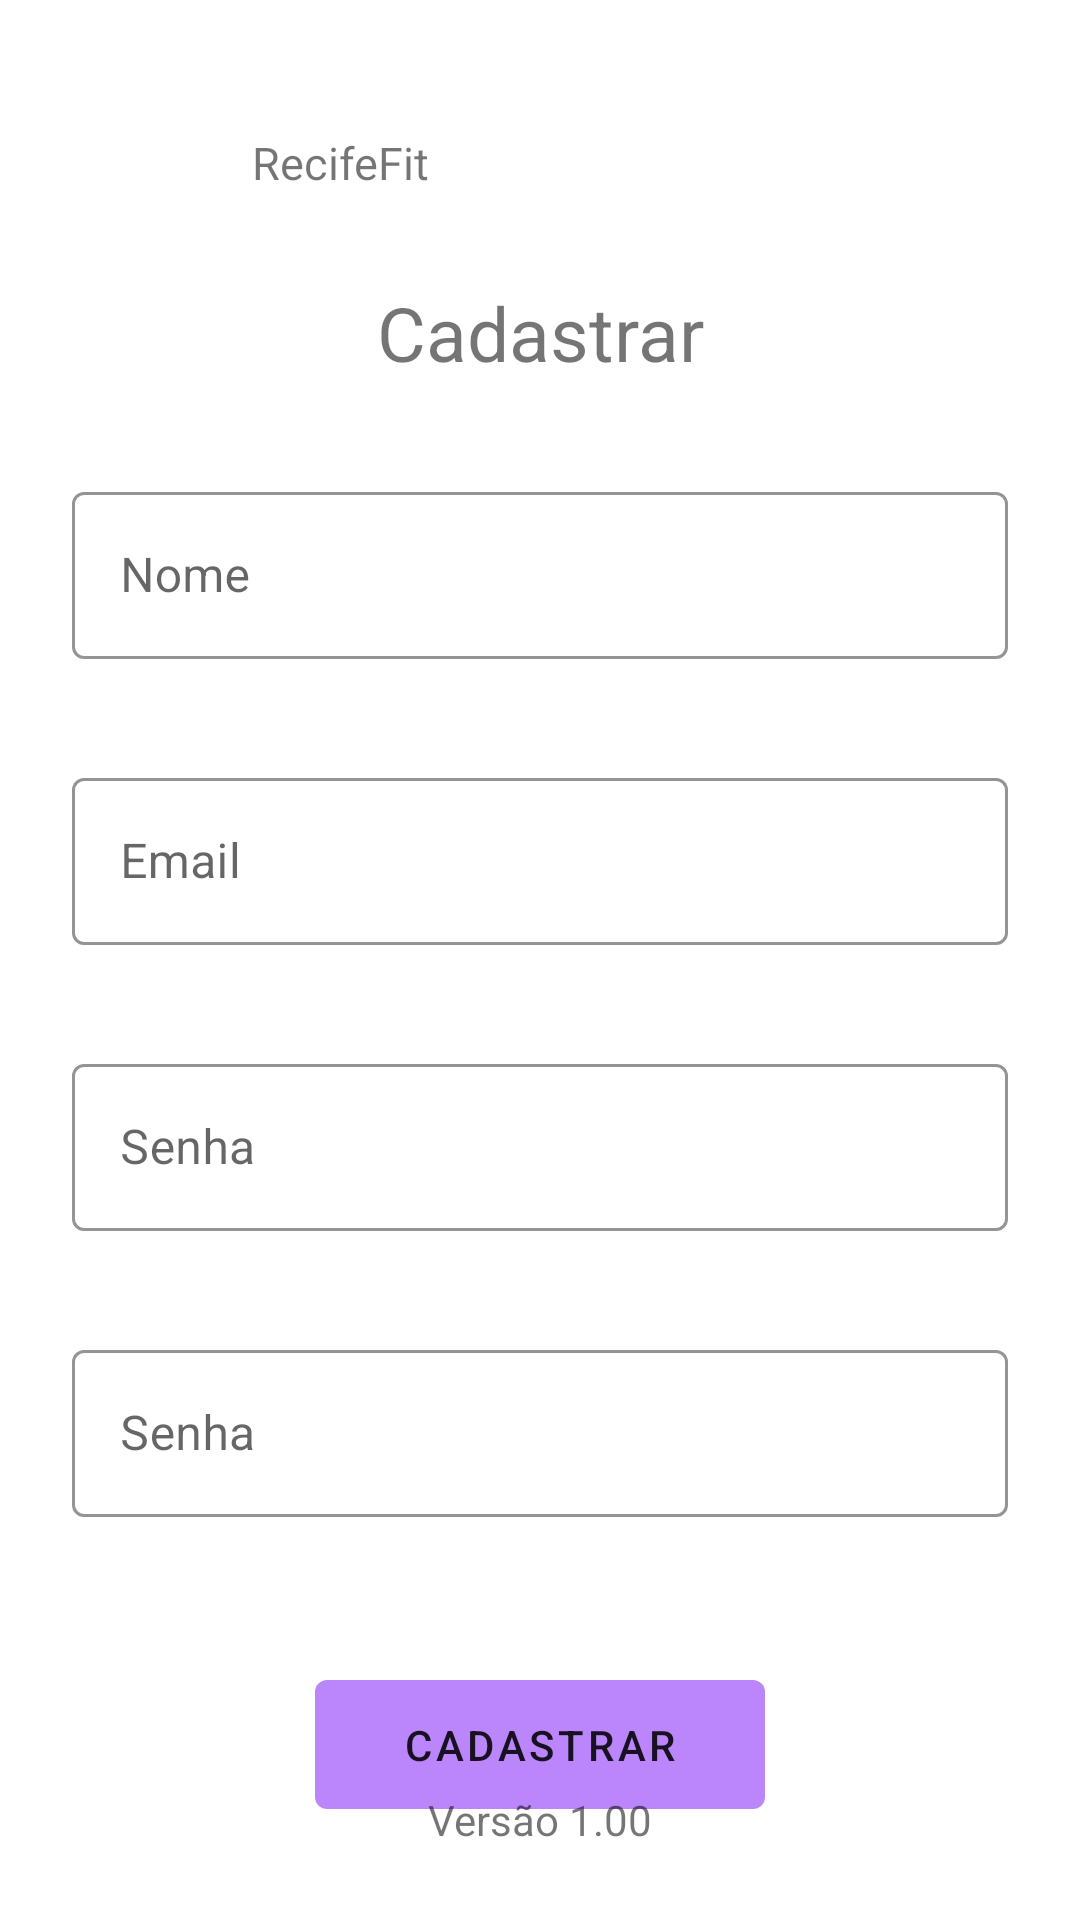

This screen was rendered from an Android layout file. Write that file and the resources it references.
<!-- AndroidManifest.xml: application theme Theme.RecifeFit -->
<!-- res/layout/activity_segundatela.xml -->
<?xml version="1.0" encoding="utf-8"?>
<androidx.constraintlayout.widget.ConstraintLayout xmlns:android="http://schemas.android.com/apk/res/android"
    xmlns:app="http://schemas.android.com/apk/res-auto"
    xmlns:tools="http://schemas.android.com/tools"
    android:layout_width="match_parent"
    android:layout_height="match_parent"
    android:padding="24dp"
    tools:context=".Segundatela">

    <ImageView
        android:id="@+id/img_logo"
        android:layout_width="60dp"
        android:layout_height="60dp"
        android:layout_alignParentLeft="true"
        android:layout_alignParentTop="true"
        android:contentDescription="@string/logo"
        android:text="Elemento a ser alinhado"
        app:srcCompat="@drawable/ic_logo_dp"
        tools:layout_editor_absoluteX="24dp"
        tools:layout_editor_absoluteY="18dp" />

    <TextView
        android:id="@+id/title_cadastro"
        android:layout_width="wrap_content"
        android:layout_height="wrap_content"
        android:layout_marginTop="10dp"
        android:text="@string/cadastro"
        android:textSize="25sp"
        app:layout_constraintLeft_toLeftOf="parent"
        app:layout_constraintRight_toRightOf="parent"
        app:layout_constraintTop_toBottomOf="@id/img_logo" />

    <TextView
        android:id="@+id/title_app"
        android:layout_width="wrap_content"
        android:layout_height="wrap_content"
        android:text="@string/app_name"
        android:textSize="15sp"
        app:layout_constraintBottom_toBottomOf="@+id/img_logo"

        app:layout_constraintLeft_toRightOf="@id/img_logo"
        app:layout_constraintTop_toTopOf="@+id/img_logo" />

    <com.google.android.material.textfield.TextInputLayout
        android:id="@+id/name_input_text"
        style="@style/Widget.Shrine.TextInputLayout"
        android:layout_width="match_parent"
        android:layout_height="wrap_content"
        android:layout_marginTop="30dp"
        android:hint="@string/nome_input"
        app:errorEnabled="true"
        app:layout_constraintEnd_toEndOf="parent"
        app:layout_constraintStart_toStartOf="parent"
        app:layout_constraintTop_toBottomOf="@id/title_cadastro">

        <com.google.android.material.textfield.TextInputEditText
            android:id="@+id/email_edit_text"
            android:layout_width="match_parent"
            android:layout_height="wrap_content"
            android:inputType="textEmailAddress" />
    </com.google.android.material.textfield.TextInputLayout>

    <com.google.android.material.textfield.TextInputLayout
        android:id="@+id/email_input_text_cad"
        style="@style/Widget.Shrine.TextInputLayout"
        android:layout_width="match_parent"
        android:layout_height="wrap_content"
        android:layout_marginTop="5dp"
        android:hint="@string/Email_input"
        app:errorEnabled="true"
        app:layout_constraintEnd_toEndOf="parent"
        app:layout_constraintStart_toStartOf="parent"
        app:layout_constraintTop_toBottomOf="@id/name_input_text">

        <com.google.android.material.textfield.TextInputEditText
            android:id="@+id/email_edit_text_cad"
            android:layout_width="match_parent"
            android:layout_height="wrap_content"
            android:inputType="textEmailAddress" />
    </com.google.android.material.textfield.TextInputLayout>

    <com.google.android.material.textfield.TextInputLayout
        android:id="@+id/password_text_input"
        style="@style/Widget.Shrine.TextInputLayout"
        android:layout_width="match_parent"
        android:layout_height="wrap_content"
        android:layout_marginTop="5dp"
        android:hint="@string/senha_input"
        app:errorEnabled="true"
        app:layout_constraintEnd_toEndOf="parent"
        app:layout_constraintStart_toStartOf="parent"
        app:layout_constraintTop_toBottomOf="@+id/email_input_text_cad">

        <com.google.android.material.textfield.TextInputEditText
            android:id="@+id/password_edit_text"
            android:layout_width="match_parent"
            android:layout_height="wrap_content"
            android:inputType="textPassword" />
    </com.google.android.material.textfield.TextInputLayout>

    <com.google.android.material.textfield.TextInputLayout
        android:id="@+id/password_text_input_confirm"
        style="@style/Widget.Shrine.TextInputLayout"
        android:layout_width="match_parent"
        android:layout_height="wrap_content"
        android:layout_marginTop="5dp"
        android:hint="@string/senha_input"
        app:errorEnabled="true"
        app:layout_constraintEnd_toEndOf="parent"
        app:layout_constraintStart_toStartOf="parent"
        app:layout_constraintTop_toBottomOf="@+id/password_text_input">

        <com.google.android.material.textfield.TextInputEditText
            android:id="@+id/password_edit_text_confirm"
            android:layout_width="match_parent"
            android:layout_height="wrap_content"
            android:inputType="textPassword" />
    </com.google.android.material.textfield.TextInputLayout>

    <com.google.android.material.button.MaterialButton
        android:id="@+id/login_button"
        style="@style/Widget.Shrine.Button.TextButton"
        android:layout_width="150dp"
        android:layout_height="55dp"
        android:layout_marginTop="20dp"
        android:layout_marginBottom="10dp"
        android:text="@string/cadastro"
        app:layout_constraintEnd_toEndOf="parent"
        app:layout_constraintStart_toStartOf="parent"
        app:layout_constraintTop_toBottomOf="@+id/password_text_input_confirm" />

    <TextView
        android:id="@+id/version_app"
        android:layout_width="wrap_content"
        android:layout_height="wrap_content"
        android:text="@string/versao_app"
        app:layout_constraintBottom_toBottomOf="parent"
        app:layout_constraintLeft_toLeftOf="parent"
        app:layout_constraintRight_toRightOf="parent" />

</androidx.constraintlayout.widget.ConstraintLayout>
<!-- resources referenced by this layout -->
<resources>
  <string name="Email_input">Email</string>
  <string name="app_name">RecifeFit</string>
  <string name="cadastro">Cadastrar</string>
  <string name="logo" translatable="false">logo</string>
  <string name="nome_input" translatable="false"> Nome </string>
  <string name="senha_input" translatable="false"> Senha </string>
  <string name="versao_app" translatable="false">Versão 1.00</string>
  <style name="Widget.Shrine.Button.TextButton" parent="Widget.MaterialComponents.Button.TextButton">
          <item name="android:textColor">?android:attr/textColorPrimary</item>
          <item name="backgroundTint">@color/purple_200</item>
      </style>
  <style name="Widget.Shrine.TextInputLayout" parent="Widget.MaterialComponents.TextInputLayout.OutlinedBox">
          <item name="hintTextAppearance">@style/TextAppearance.Shrine.TextInputLayout.HintText</item>
          <item name="hintTextColor">@color/textColorPrimary</item>
          <item name="android:paddingBottom">8dp</item>
          <item name="boxStrokeColor">@color/textInputOutlineColor</item>
      </style>
  <style name="Theme.RecifeFit" parent="Theme.MaterialComponents.DayNight.DarkActionBar">
          
          <item name="colorPrimary">@color/purple_500</item>
          <item name="colorPrimaryVariant">@color/purple_700</item>
          <item name="colorOnPrimary">@color/white</item>
          
          <item name="colorSecondary">@color/teal_200</item>
          <item name="colorSecondaryVariant">@color/teal_700</item>
          <item name="colorOnSecondary">@color/black</item>
          
          <item name="android:statusBarColor">?attr/colorPrimaryVariant</item>
          
      </style>
  <color name="purple_200">#FFBB86FC</color>
  <style name="TextAppearance.Shrine.TextInputLayout.HintText" parent="TextAppearance.MaterialComponents.Subtitle2">
          <item name="android:textColor">?android:attr/textColorPrimary</item>
      </style>
  <color name="textColorPrimary">#442C2E</color>
  <color name="textInputOutlineColor">#FBB8AC</color>
  <color name="purple_500">#FF6200EE</color>
  <color name="purple_700">#FF3700B3</color>
  <color name="white">#FFFFFF</color>
  <color name="teal_200">#FF03DAC5</color>
  <color name="teal_700">#FF018786</color>
  <color name="black">#FF000000</color>
</resources>
